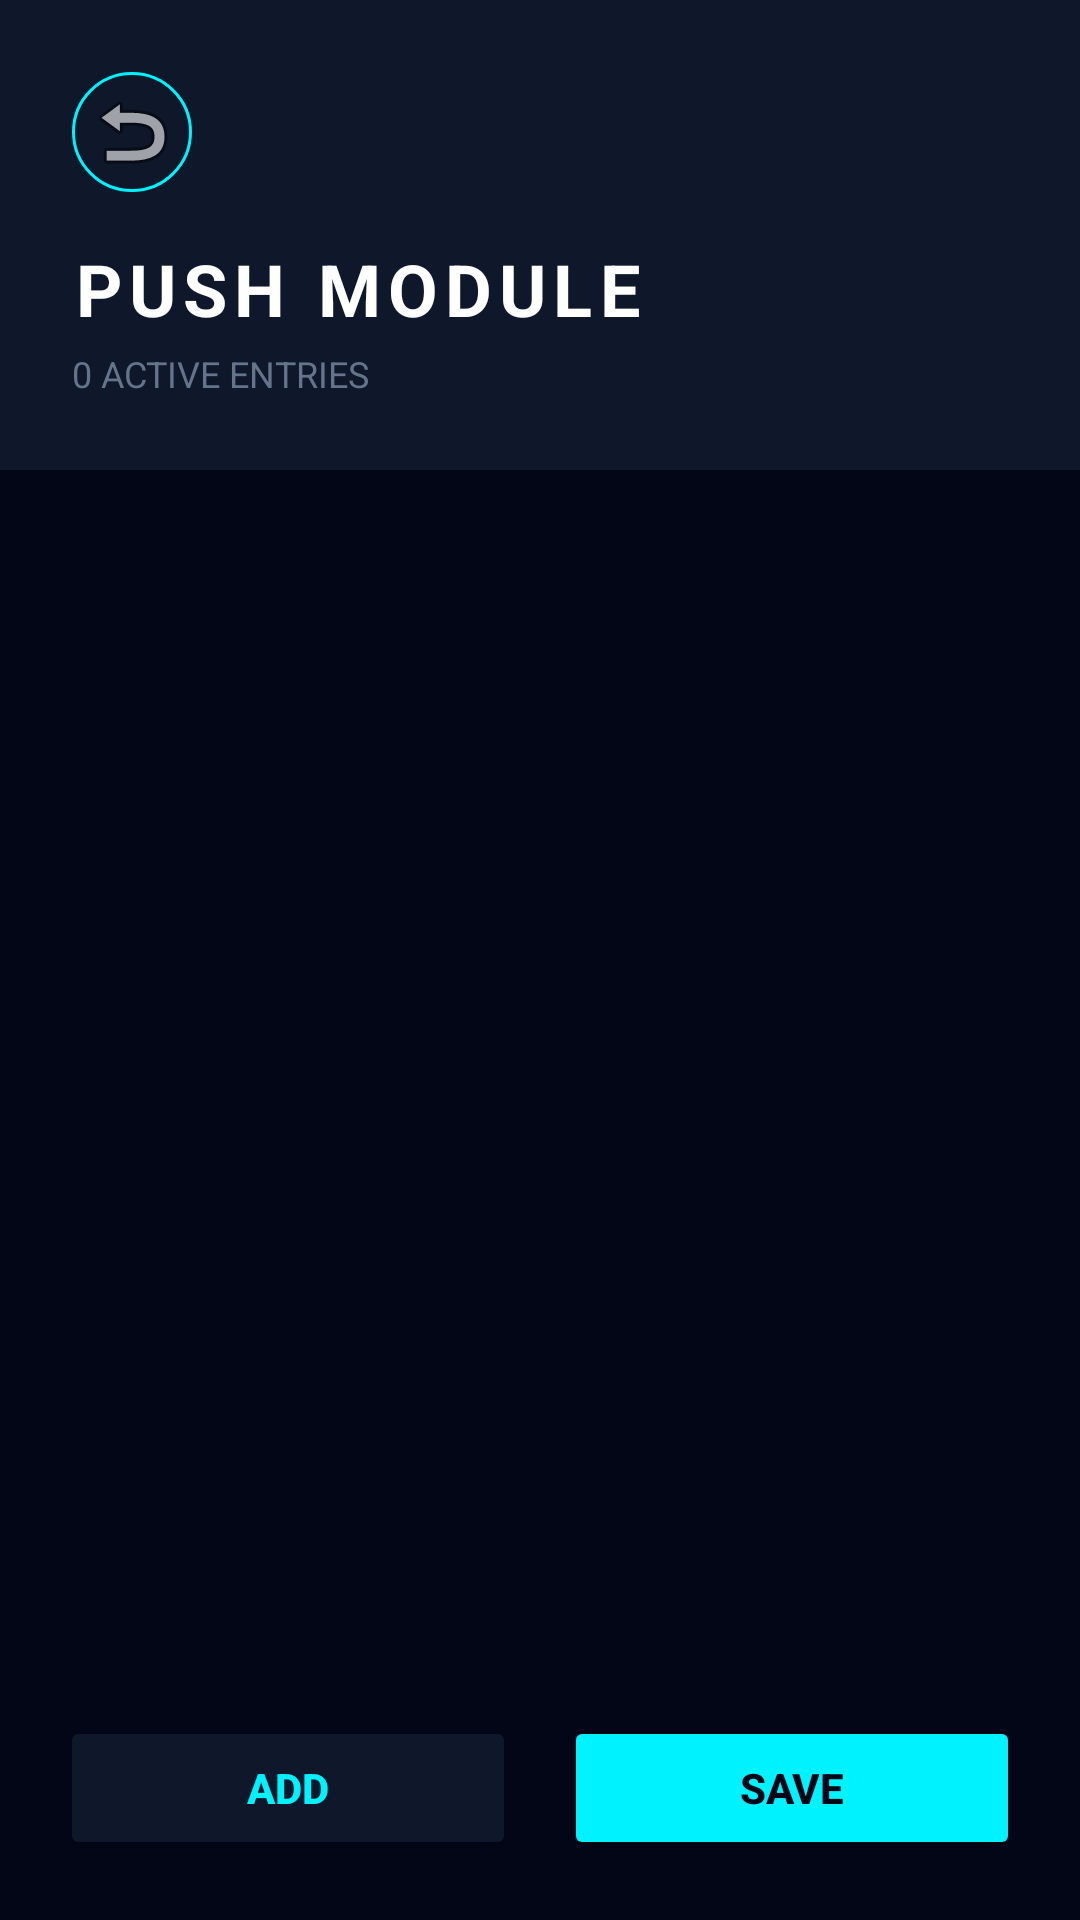

Android layout source for this screen:
<!-- AndroidManifest.xml: activity theme Theme.Ranklifts_java -->
<!-- res/layout/activity_manage_exercises.xml -->
<?xml version="1.0" encoding="utf-8"?>
<LinearLayout xmlns:android="http://schemas.android.com/apk/res/android"
    xmlns:app="http://schemas.android.com/apk/res-auto"
    android:layout_width="match_parent"
    android:layout_height="match_parent"
    android:background="#020617"
    android:orientation="vertical">

    
    <LinearLayout
        android:layout_width="match_parent"
        android:layout_height="wrap_content"
        android:orientation="vertical"
        android:padding="24dp"
        android:paddingTop="48dp"
        android:background="#0f172a">

        <ImageButton
            android:id="@+id/btn_back"
            android:layout_width="40dp"
            android:layout_height="40dp"
            android:layout_marginBottom="16dp"
            android:background="@drawable/cyber_button_back"
            android:src="@android:drawable/ic_menu_revert"
            android:contentDescription="Back"
            android:onClick="finish" />

        <TextView
            android:id="@+id/tv_title"
            android:layout_width="wrap_content"
            android:layout_height="wrap_content"
            android:text="PUSH MODULE"
            android:textColor="#FFFFFF"
            android:textSize="24sp"
            android:textStyle="bold"
            android:letterSpacing="0.1" />

        <TextView
            android:id="@+id/tv_count"
            android:layout_width="wrap_content"
            android:layout_height="wrap_content"
            android:layout_marginTop="4dp"
            android:text="0 ACTIVE ENTRIES"
            android:textColor="#64748b"
            android:textSize="12sp" />

    </LinearLayout>

    
    <androidx.recyclerview.widget.RecyclerView
        android:id="@+id/rv_exercises"
        android:layout_width="match_parent"
        android:layout_height="0dp"
        android:layout_weight="1"
        android:padding="20dp"
        android:clipToPadding="false" />

    
    <LinearLayout
        android:layout_width="match_parent"
        android:layout_height="wrap_content"
        android:orientation="horizontal"
        android:padding="20dp"
        android:background="#020617"
        android:weightSum="2">

        <Button
            android:id="@+id/btn_add"
            android:layout_width="0dp"
            android:layout_height="wrap_content"
            android:layout_marginEnd="8dp"
            android:layout_weight="1"
            android:backgroundTint="#0f172a"
            android:text="ADD"
            android:textColor="#00f2ff"
            android:textStyle="bold" />

        <Button
            android:id="@+id/btn_save"
            android:layout_width="0dp"
            android:layout_height="wrap_content"
            android:layout_marginStart="8dp"
            android:layout_weight="1"
            android:backgroundTint="#00f2ff"
            android:text="SAVE"
            android:textColor="#020617"
            android:textStyle="bold" />

    </LinearLayout>

</LinearLayout>
<!-- resources referenced by this layout -->
<resources>
  <!-- drawable cyber_button_back (drawable) -->
  <?xml version="1.0" encoding="utf-8"?>
  <shape xmlns:android="http://schemas.android.com/apk/res/android">
      <solid android:color="#0f172a" />
      <stroke android:width="1dp" android:color="#00f2ff" />
      <corners android:radius="20dp" />
  </shape>
  <style name="Theme.Ranklifts_java" parent="Theme.Material3.DayNight.NoActionBar">
          <item name="colorPrimary">#00f2ff</item>
          <item name="colorPrimaryVariant">#00a3b0</item>
          <item name="colorOnPrimary">#020617</item>
          <item name="colorSecondary">#0f172a</item>
          <item name="colorSecondaryVariant">#1e293b</item>
          <item name="colorOnSecondary">#ffffff</item>
          <item name="android:statusBarColor">#020617</item>
          <item name="android:windowBackground">#020617</item>
      </style>
</resources>
